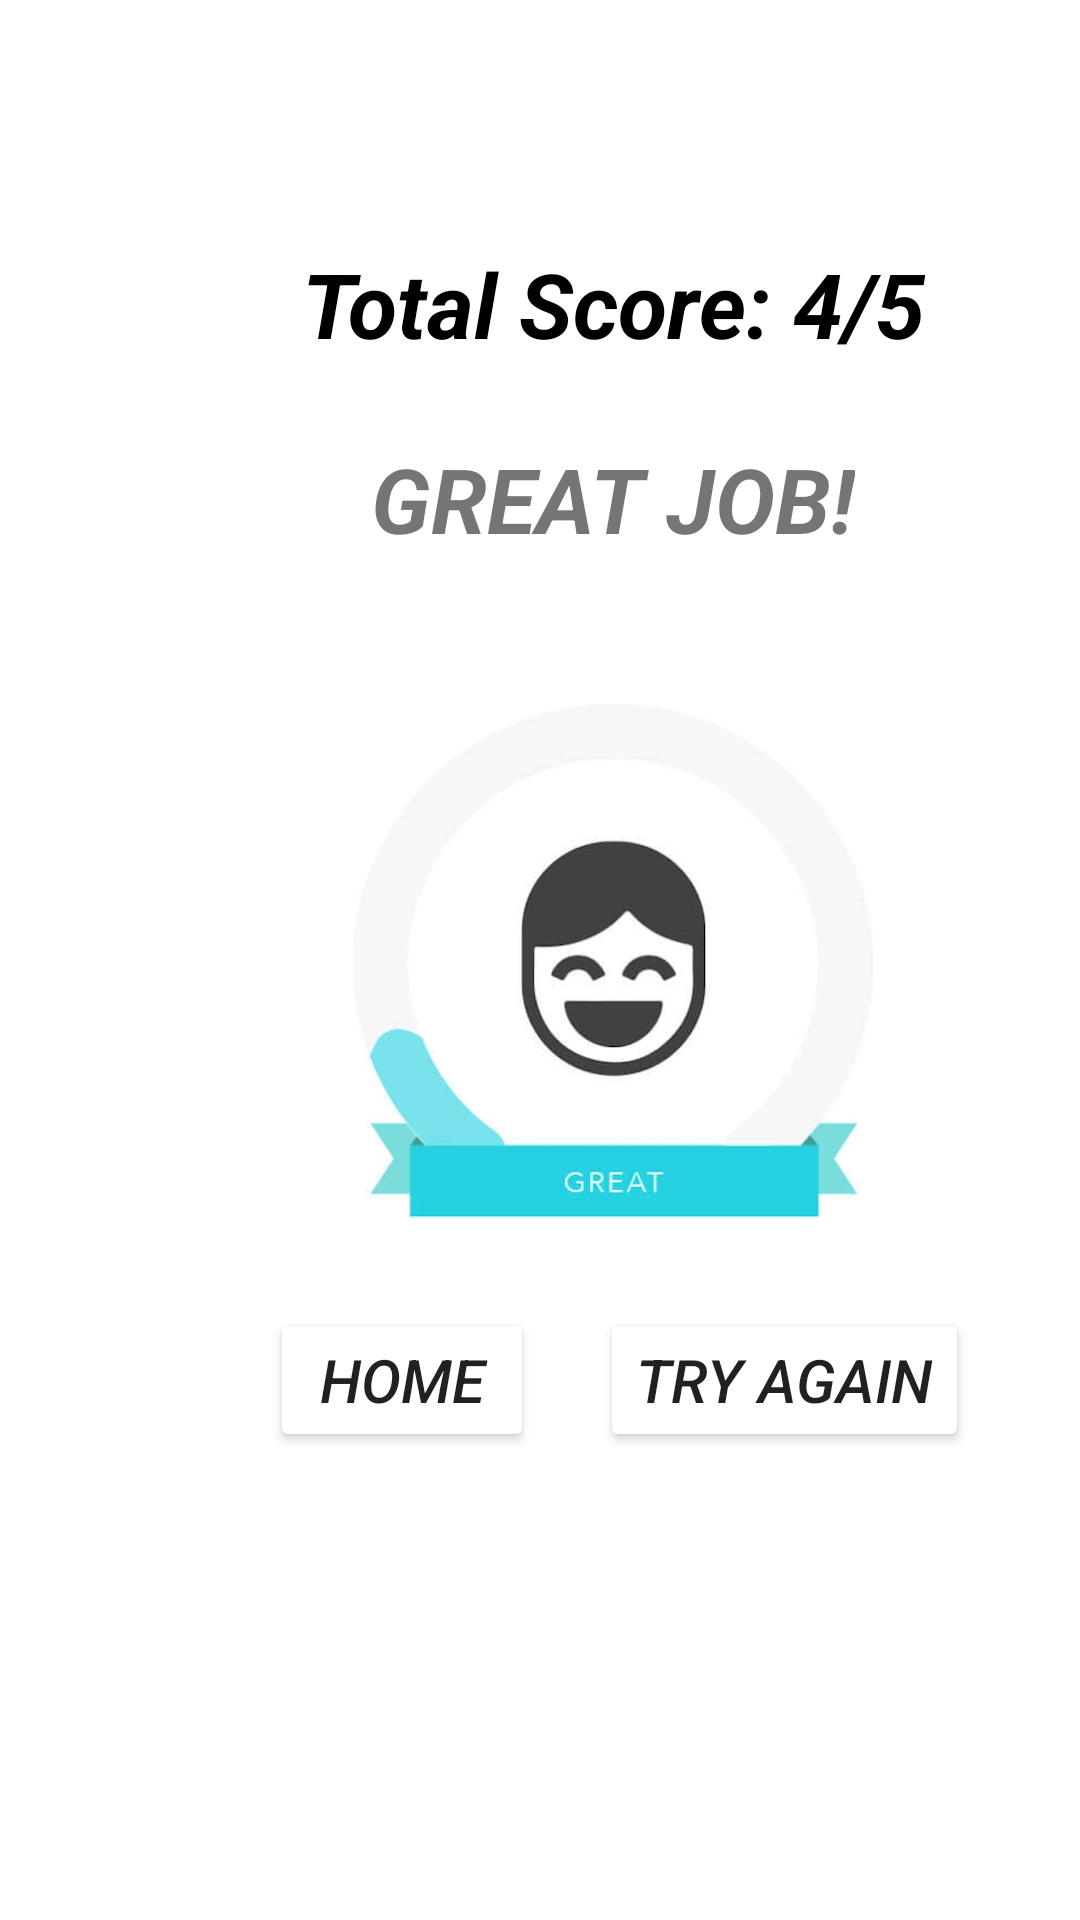

Reconstruct the res/layout file that produces this screen, plus the resources it refers to.
<!-- AndroidManifest.xml: application theme Theme.AndroidProject -->
<!-- res/layout/activity_total_score.xml -->
<?xml version="1.0" encoding="utf-8"?>
<androidx.constraintlayout.widget.ConstraintLayout xmlns:android="http://schemas.android.com/apk/res/android"
    xmlns:app="http://schemas.android.com/apk/res-auto"
    xmlns:tools="http://schemas.android.com/tools"
    android:layout_width="match_parent"
    android:layout_height="match_parent"
    tools:context=".TotalScoreActivity">

    <RelativeLayout
        android:layout_width="409dp"
        android:layout_height="729dp"
        app:layout_constraintBottom_toBottomOf="parent"
        app:layout_constraintEnd_toEndOf="parent"
        app:layout_constraintHorizontal_bias="0.0"
        app:layout_constraintStart_toStartOf="parent"
        app:layout_constraintTop_toTopOf="parent">
        <TextView
            android:id="@+id/totalName"
            android:layout_width="wrap_content"
            android:layout_height="wrap_content"
            android:text = "Total Score: 4/5"
            android:textSize="30sp"
            android:textColor="@color/black"
            android:textStyle="italic|bold"
            android:layout_centerHorizontal="true"
            android:layout_marginTop="125dp"/>
        <TextView
            android:id="@+id/statusName"
            android:layout_width="wrap_content"
            android:layout_height="wrap_content"
            android:text = "GREAT JOB!"
            android:textSize="30sp"
            android:textColor="@color/green"
            android:textStyle="italic|bold"
            android:layout_centerHorizontal="true"
            android:layout_marginTop="190dp"/>

        <ImageView
            android:id="@+id/totalScoreImg"
            android:layout_width="175dp"
            android:layout_height="match_parent"
            android:layout_centerHorizontal="true"
            android:src="@drawable/great" />

        <Button
            android:id="@+id/btnHome"
            android:layout_width="wrap_content"
            android:layout_height="wrap_content"
            android:layout_marginTop="480dp"
            android:layout_marginLeft="90dp"
            android:text="HOME"
            android:textSize="20sp"
            android:textStyle="italic"
            android:backgroundTint="@color/Brown"/>
        <Button
            android:id="@+id/btnTryAgain"
            android:layout_width="wrap_content"
            android:layout_height="wrap_content"
            android:layout_marginTop="480dp"
            android:layout_marginLeft="200dp"
            android:text="TRY AGAIN"
            android:textSize="20sp"
            android:textStyle="italic"
            android:backgroundTint="@color/green"/>
    </RelativeLayout>
</androidx.constraintlayout.widget.ConstraintLayout>
<!-- resources referenced by this layout -->
<resources>
  <!-- drawable great: png bitmap (drawable, 86457 bytes) -->
  <style name="Theme.AndroidProject" parent="Theme.MaterialComponents.DayNight.DarkActionBar">
          
          <item name="colorPrimary">@color/purple_500</item>
          <item name="colorPrimaryVariant">@color/purple_700</item>
          <item name="colorOnPrimary">@color/white</item>
          <item name="android:colorBackground">@color/LightPink</item>
          
          <item name="colorSecondary">@color/teal_200</item>
          <item name="colorSecondaryVariant">@color/teal_700</item>
          <item name="colorOnSecondary">@color/black</item>
          
          <item name="android:statusBarColor" tools:targetApi="l">?attr/colorPrimaryVariant</item>
          
      </style>
  <!-- not gathered from this repository: default colours our renderer supplied (Android Studio template values) -->
  <color name="purple_500">#FF6200EE</color>
  <color name="purple_700">#FF3700B3</color>
  <color name="teal_200">#FF03DAC5</color>
  <color name="teal_700">#FF018786</color>
  <color name="black">#FF000000</color>
  <color name="white">#FFFFFFFF</color>
</resources>
